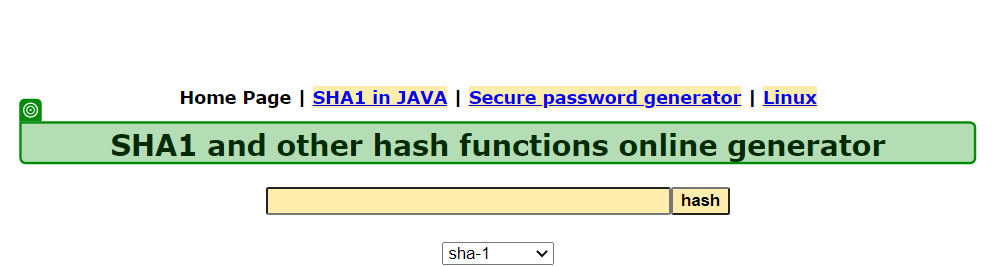
Task: Advanced - Robotic Enterprise Framework Deep Dive
    Calculate Client Security Hash - Upload Assignment
RoboticEnterpriseFramework
Workflow: SHA1online

Step 1: check the heading in window 'SHA1 online' (msedge.exe)

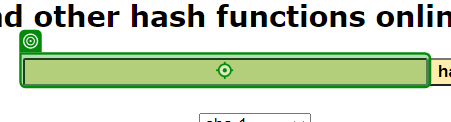
Step 2: type "[in_ClientID + "-" + in_ClientName + "-" + in_ClientCountry]" into the text box in window 'SHA1 online' (msedge.exe)

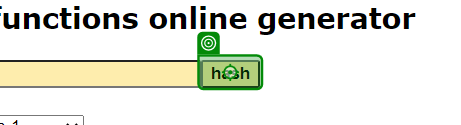
Step 3: click on the text box in window 'SHA1 online' (msedge.exe)

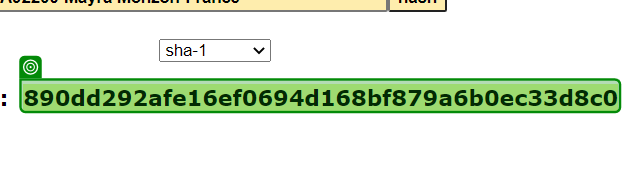
Step 4: get-text from the element in window 'SHA1 online' (msedge.exe)
